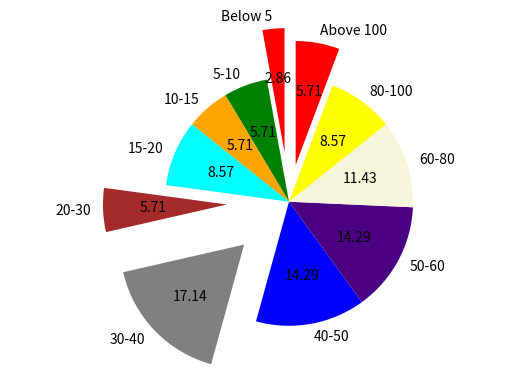

This chart was generated by the following Python code:
# import the pyplot library

import matplotlib.pyplot as plotter

# Guest age group

ageGroupLabel = 'Below 5', '5-10', '10-15', '15-20', '20-30', '30-40', '40-50', '50-60', '60-80', '80-100', 'Above 100'

# Number of Guests expected in age group

guestNumbers = [5, 10, 10, 15, 10, 30, 25, 25, 20, 15, 10]

figureObject, axesObject = plotter.subplots()

explode = (0.4, 0.0, 0.0, 0.0, 0.5, 0.5, 0.0, 0.0, 0.0, 0.0, 0.3)

colors = ("red", "green", "orange", "cyan", "brown", "grey", "blue", "indigo", "beige", "yellow")

# Draw the pie chart

axesObject.pie(guestNumbers,

               explode=explode,

               colors=colors,

               labels=ageGroupLabel,

               autopct='%1.2f',

               startangle=90)

# Aspect ratio

axesObject.axis('equal')

plotter.show()